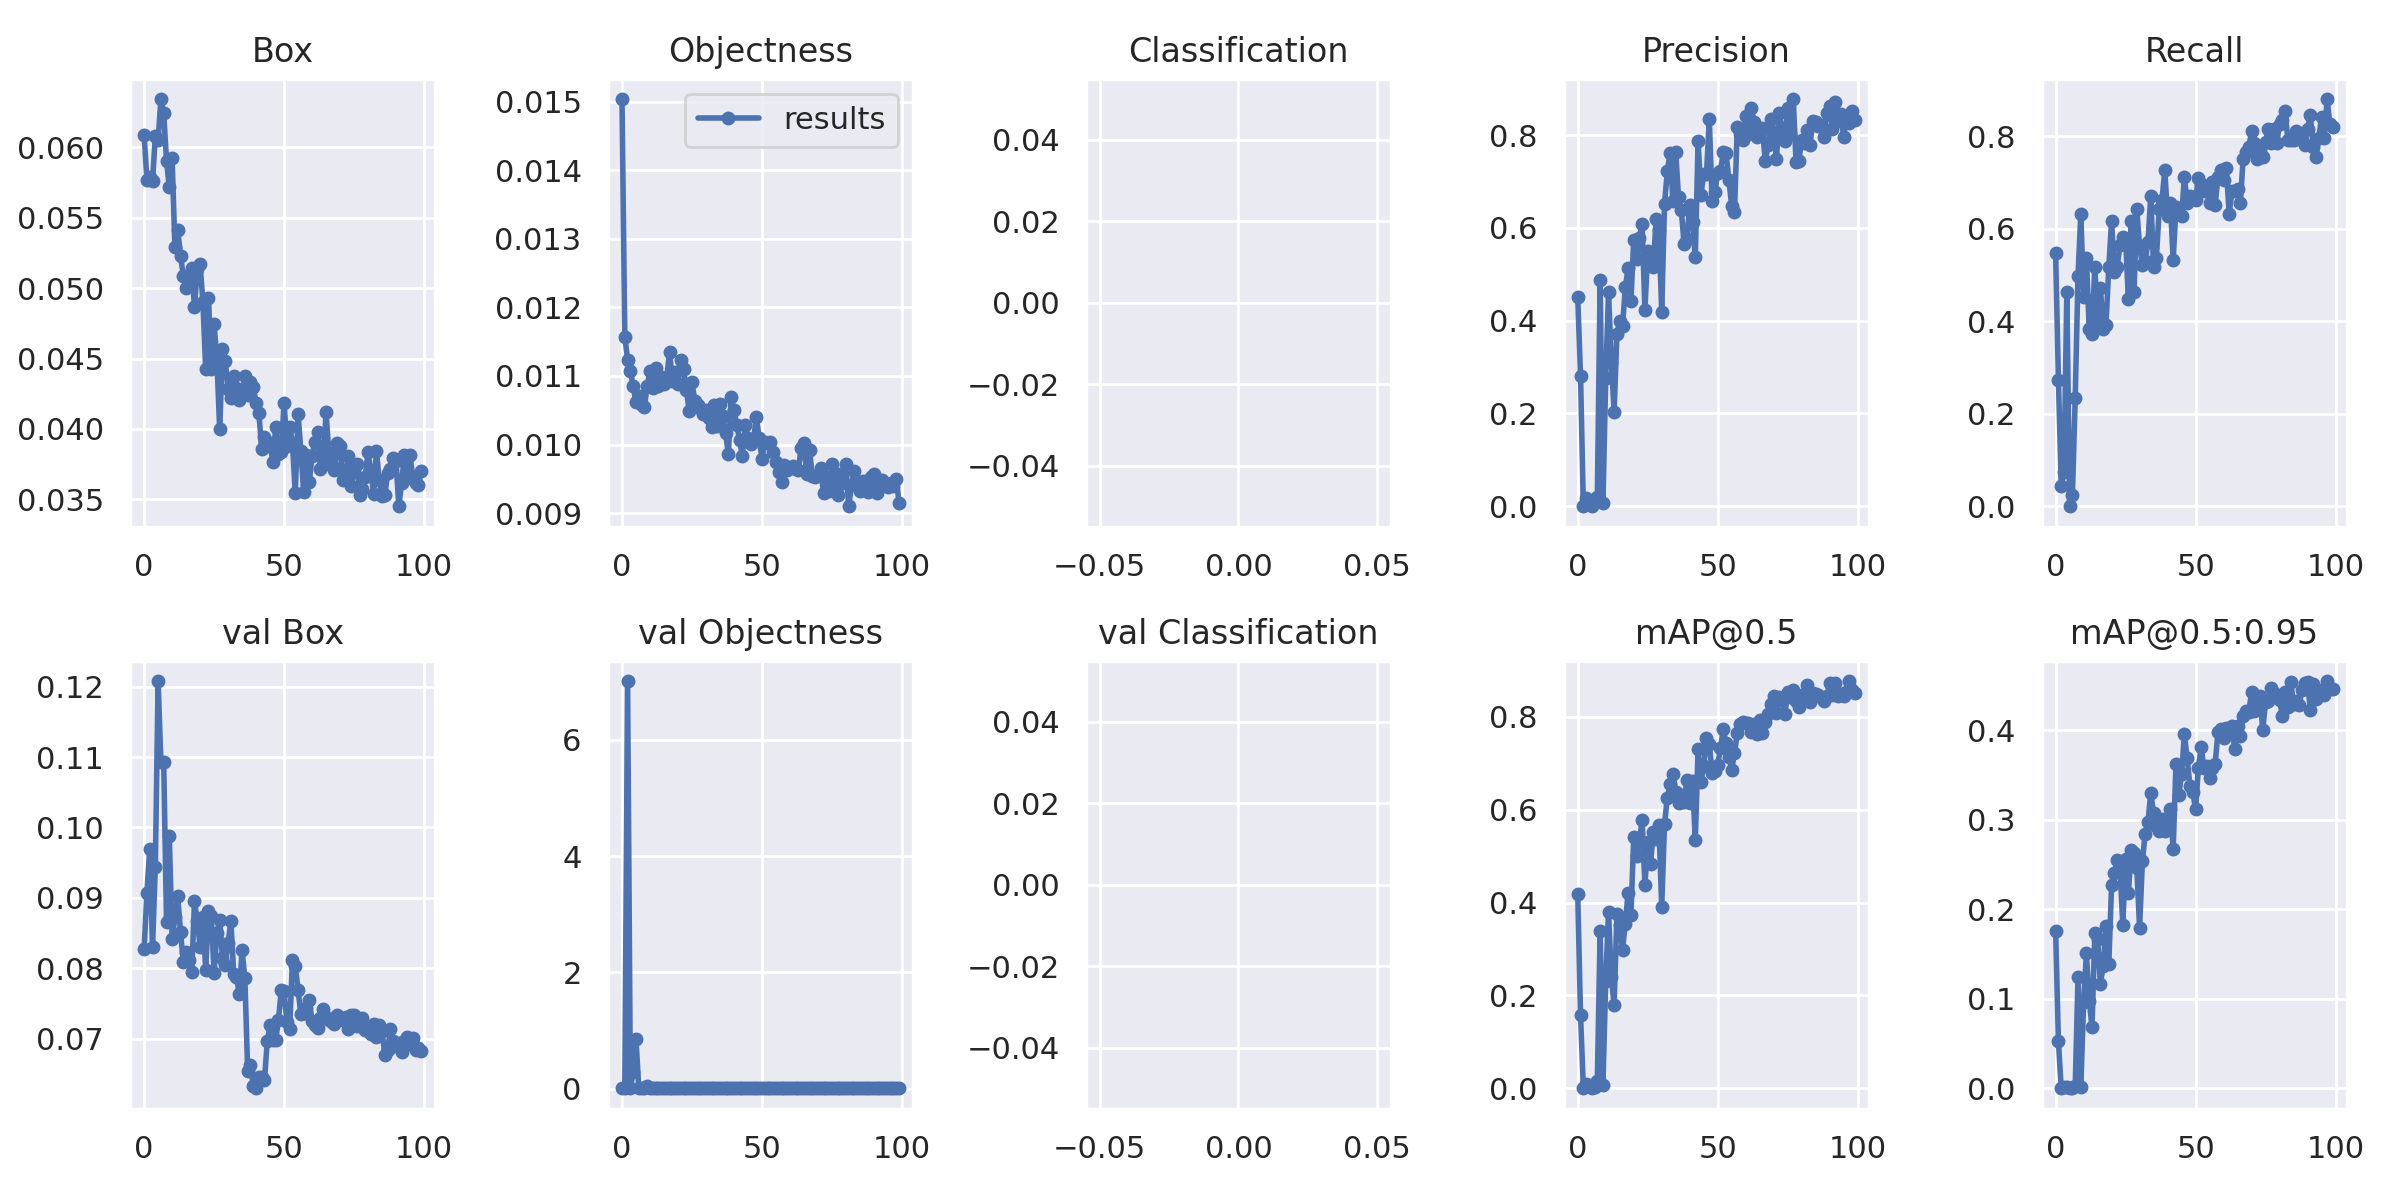

Data behind this chart, as committed beside it:
, Epoch, gpu_mem, box, obj, cls, total, labels, img_size, P, R, mAP@.5, mAP@.5:.95, , , 
, 0/99, 10.6G, 0.0609, 0.01504, 0, 0.07593, 58, 640, 0.4502, 0.5473, 0.4176, 0.1762, 0.0827, 0.007616, 0
, 1/99, 10.8G, 0.05767, 0.01157, 0, 0.06925, 56, 640, 0.2804, 0.2736, 0.1574, 0.05228, 0.09074, 0.006767, 0
, 2/99, 12.1G, 0.05791, 0.01124, 0, 0.06915, 56, 640, 0.0001677, 0.04478, 2.084e-05, 4.334e-06, 0.09697, 7.013, 0
, 3/99, 12.1G, 0.05759, 0.01107, 0, 0.06866, 33, 640, 0.01806, 0.07463, 0.008088, 0.001564, 0.08298, 0.006687, 0
, 4/99, 12.1G, 0.06078, 0.01085, 0, 0.07164, 40, 640, 0.009523, 0.4627, 0.006984, 0.00154, 0.09436, 0.2825, 0
, 5/99, 12.1G, 0.0605, 0.01062, 0, 0.07112, 42, 640, 0, 0, 0, 0, 0.1208, 0.846, 0
, 6/99, 12.1G, 0.06344, 0.01071, 0, 0.07415, 39, 640, 0.01149, 0.02488, 0.003261, 0.0006294, 0.1093, 0.007267, 0
, 7/99, 12.1G, 0.06246, 0.01057, 0, 0.07302, 57, 640, 0.02017, 0.2338, 0.01518, 0.002391, 0.1093, 0.007093, 0
, 8/99, 12.1G, 0.05907, 0.01055, 0, 0.06962, 47, 640, 0.487, 0.4975, 0.339, 0.124, 0.08657, 0.005996, 0
, 9/99, 12.1G, 0.05716, 0.01086, 0, 0.06802, 46, 640, 0.007886, 0.6318, 0.006758, 0.001427, 0.09875, 0.03823, 0
, 10/99, 12.1G, 0.05924, 0.01107, 0, 0.0703, 58, 640, 0.2761, 0.4527, 0.2321, 0.09583, 0.08413, 0.006387, 0
, 11/99, 12.1G, 0.05293, 0.01083, 0, 0.06376, 37, 640, 0.4612, 0.5373, 0.3794, 0.1506, 0.08727, 0.005874, 0
, 12/99, 12.1G, 0.05412, 0.01111, 0, 0.06523, 58, 640, 0.3117, 0.3831, 0.2397, 0.09773, 0.09021, 0.0062, 0
, 13/99, 12.1G, 0.05232, 0.01085, 0, 0.06317, 52, 640, 0.204, 0.3731, 0.1785, 0.06875, 0.08516, 0.006204, 0
, 14/99, 12.1G, 0.05087, 0.01098, 0, 0.06186, 58, 640, 0.372, 0.5174, 0.3755, 0.1734, 0.08091, 0.006099, 0
, 15/99, 12.1G, 0.04998, 0.01089, 0, 0.06087, 47, 640, 0.3989, 0.398, 0.3509, 0.1667, 0.08231, 0.006106, 0
, 16/99, 12.1G, 0.05025, 0.01098, 0, 0.06122, 58, 640, 0.3879, 0.4726, 0.2988, 0.117, 0.08124, 0.006112, 0
, 17/99, 12.1G, 0.05142, 0.01135, 0, 0.06277, 44, 640, 0.4719, 0.3831, 0.3545, 0.1365, 0.07941, 0.00597, 0
, 18/99, 12.1G, 0.04864, 0.01093, 0, 0.05957, 62, 640, 0.5128, 0.393, 0.4214, 0.1818, 0.08953, 0.005491, 0
, 19/99, 12.1G, 0.0514, 0.01106, 0, 0.06246, 50, 640, 0.4425, 0.5174, 0.3722, 0.139, 0.08671, 0.005784, 0
, 20/99, 12.1G, 0.05169, 0.01088, 0, 0.06257, 59, 640, 0.5738, 0.6161, 0.5402, 0.227, 0.0831, 0.005859, 0
, 21/99, 12.1G, 0.04903, 0.01123, 0, 0.06026, 58, 640, 0.5336, 0.5075, 0.501, 0.24, 0.08724, 0.005714, 0
, 22/99, 12.1G, 0.04424, 0.0111, 0, 0.05534, 52, 640, 0.5772, 0.5174, 0.532, 0.2548, 0.0798, 0.005715, 0
, 23/99, 12.1G, 0.04934, 0.0108, 0, 0.06015, 60, 640, 0.6089, 0.5656, 0.5772, 0.2458, 0.08818, 0.005716, 0
, 24/99, 12.1G, 0.04428, 0.01049, 0, 0.05477, 61, 640, 0.4226, 0.5821, 0.4381, 0.1823, 0.08741, 0.005768, 0
, 25/99, 12.1G, 0.04744, 0.01091, 0, 0.05835, 49, 640, 0.5503, 0.5771, 0.5303, 0.2567, 0.07935, 0.005727, 0
, 26/99, 12.1G, 0.04493, 0.01064, 0, 0.05556, 64, 640, 0.5353, 0.4478, 0.4831, 0.2184, 0.08501, 0.005819, 0
, 27/99, 12.1G, 0.03997, 0.01057, 0, 0.05054, 39, 640, 0.5155, 0.6169, 0.5522, 0.2657, 0.0869, 0.005472, 0
, 28/99, 12.1G, 0.04565, 0.01053, 0, 0.05617, 40, 640, 0.6199, 0.4627, 0.5369, 0.2626, 0.08153, 0.00565, 0
, 29/99, 12.1G, 0.04482, 0.01044, 0, 0.05525, 48, 640, 0.5954, 0.6418, 0.5666, 0.2463, 0.08043, 0.005583, 0
, 30/99, 12.1G, 0.04282, 0.0105, 0, 0.05332, 76, 640, 0.4182, 0.5622, 0.3913, 0.1796, 0.08364, 0.007082, 0
, 31/99, 12.1G, 0.04218, 0.01039, 0, 0.05257, 35, 640, 0.6507, 0.5224, 0.5683, 0.2534, 0.08669, 0.005809, 0
, 32/99, 12.1G, 0.04374, 0.01025, 0, 0.054, 46, 640, 0.7221, 0.5301, 0.6261, 0.2846, 0.07925, 0.005498, 0
, 33/99, 12.1G, 0.04293, 0.01058, 0, 0.0535, 43, 640, 0.7615, 0.5721, 0.6548, 0.2973, 0.0787, 0.005511, 0
, 34/99, 12.1G, 0.04204, 0.01027, 0, 0.05231, 52, 640, 0.6578, 0.6716, 0.6776, 0.3304, 0.07638, 0.005317, 0
, 35/99, 12.1G, 0.04245, 0.01059, 0, 0.05304, 42, 640, 0.7645, 0.5169, 0.6381, 0.307, 0.08256, 0.005538, 0
, 36/99, 12.1G, 0.04375, 0.01041, 0, 0.05416, 74, 640, 0.6659, 0.5373, 0.6148, 0.2927, 0.07856, 0.005525, 0
, 37/99, 12.1G, 0.04241, 0.01017, 0, 0.05258, 53, 640, 0.6384, 0.6418, 0.6324, 0.2874, 0.06543, 0.005519, 0
, 38/99, 12.1G, 0.04337, 0.009859, 0, 0.05323, 47, 640, 0.565, 0.6617, 0.6159, 0.3007, 0.06633, 0.005705, 0
, 39/99, 12.1G, 0.04301, 0.0107, 0, 0.05372, 52, 640, 0.577, 0.7264, 0.664, 0.2874, 0.06328, 0.005694, 0
, 40/99, 12.1G, 0.04185, 0.0105, 0, 0.05235, 50, 640, 0.6492, 0.6269, 0.6151, 0.2947, 0.06297, 0.005627, 0
, 41/99, 12.1G, 0.04115, 0.01028, 0, 0.05143, 64, 640, 0.6134, 0.6567, 0.6615, 0.312, 0.06457, 0.005484, 0
, 42/99, 12.1G, 0.03856, 0.01007, 0, 0.04863, 41, 640, 0.5366, 0.5323, 0.5357, 0.2671, 0.06456, 0.005962, 0
, 43/99, 12.1G, 0.03943, 0.009829, 0, 0.04926, 52, 640, 0.7875, 0.6468, 0.7298, 0.362, 0.06414, 0.005546, 0
, 44/99, 12.1G, 0.03876, 0.01029, 0, 0.04905, 43, 640, 0.6717, 0.6311, 0.6607, 0.3274, 0.06964, 0.005752, 0
, 45/99, 12.1G, 0.03899, 0.01009, 0, 0.04907, 39, 640, 0.7152, 0.6269, 0.6942, 0.3508, 0.07194, 0.005348, 0
, 46/99, 12.1G, 0.03767, 0.01001, 0, 0.04768, 39, 640, 0.7159, 0.7114, 0.7552, 0.3958, 0.0698, 0.005368, 0
, 47/99, 12.1G, 0.04015, 0.01007, 0, 0.05023, 58, 640, 0.8337, 0.6567, 0.7426, 0.3686, 0.0698, 0.005245, 0
, 48/99, 12.1G, 0.03824, 0.0104, 0, 0.04863, 57, 640, 0.6582, 0.6716, 0.6791, 0.3373, 0.07266, 0.005484, 0
, 49/99, 12.1G, 0.03838, 0.0101, 0, 0.04848, 40, 640, 0.6766, 0.6663, 0.6844, 0.3308, 0.07693, 0.005361, 0
, 50/99, 12.1G, 0.04185, 0.009791, 0, 0.05164, 57, 640, 0.718, 0.6617, 0.6967, 0.312, 0.07677, 0.005421, 0
, 51/99, 12.1G, 0.0388, 0.01004, 0, 0.04884, 51, 640, 0.7218, 0.7101, 0.732, 0.3575, 0.07243, 0.005338, 0
, 52/99, 12.1G, 0.04011, 0.01002, 0, 0.05013, 46, 640, 0.7633, 0.6965, 0.7732, 0.3811, 0.07138, 0.005329, 0
, 53/99, 12.1G, 0.03901, 0.01003, 0, 0.04904, 49, 640, 0.7605, 0.6816, 0.7428, 0.3582, 0.08119, 0.005218, 0
, 54/99, 12.1G, 0.03542, 0.009892, 0, 0.04531, 60, 640, 0.7037, 0.6866, 0.7133, 0.3596, 0.08039, 0.005181, 0
, 55/99, 12.1G, 0.04109, 0.009751, 0, 0.05084, 50, 640, 0.6467, 0.6567, 0.6864, 0.3471, 0.07697, 0.005256, 0
, 56/99, 12.1G, 0.03844, 0.009605, 0, 0.04805, 57, 640, 0.6349, 0.7007, 0.7217, 0.3581, 0.07346, 0.005474, 0
, 57/99, 12.1G, 0.03554, 0.009448, 0, 0.04499, 54, 640, 0.8182, 0.6517, 0.7658, 0.3626, 0.07367, 0.005163, 0
, 58/99, 12.1G, 0.03817, 0.009707, 0, 0.04788, 54, 640, 0.8028, 0.7114, 0.7843, 0.3977, 0.07442, 0.005221, 0
, 59/99, 12.1G, 0.03623, 0.009625, 0, 0.04586, 52, 640, 0.7888, 0.7264, 0.7893, 0.4016, 0.07549, 0.005037, 0
... 40 more rows
